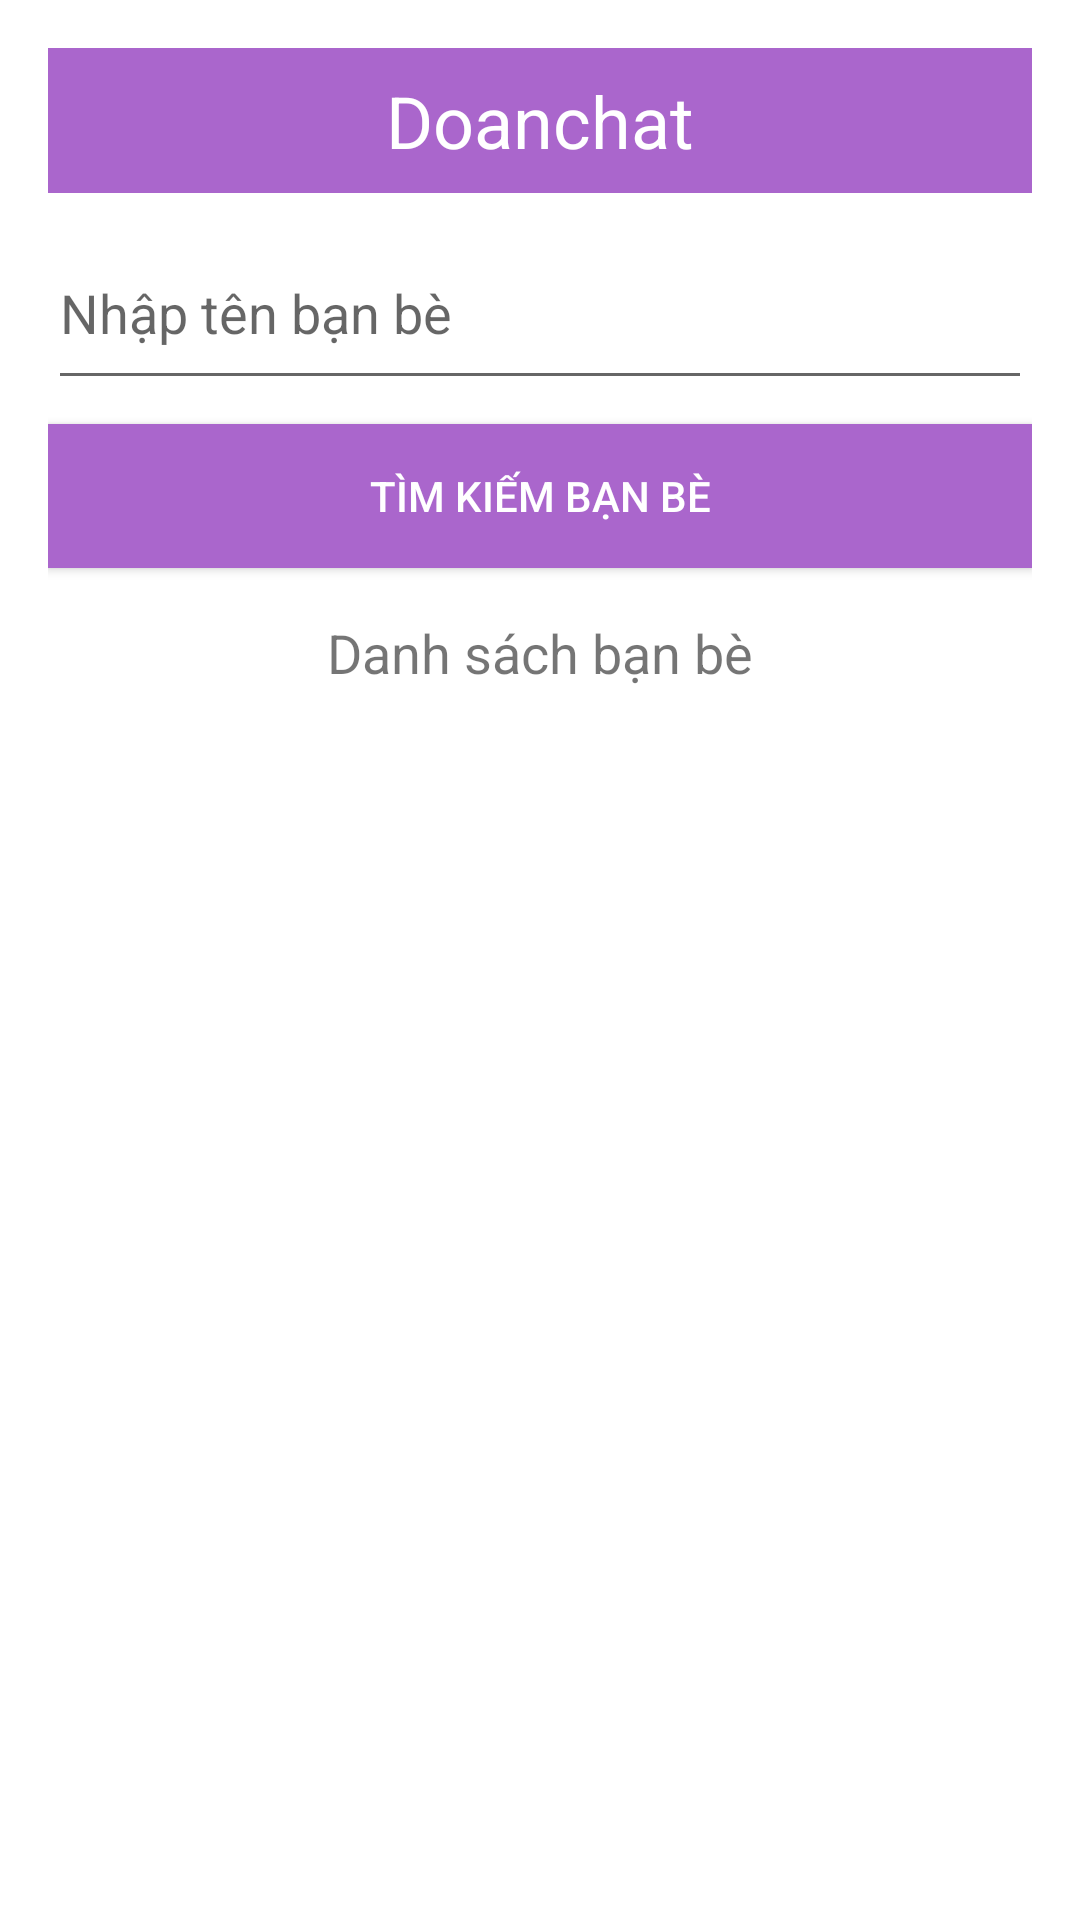

Produce the Android XML layout that renders to this screen, including the resource entries it uses.
<!-- AndroidManifest.xml: application theme Theme.Doanchat -->
<!-- res/layout/activity_friend.xml -->
<?xml version="1.0" encoding="utf-8"?>
<LinearLayout xmlns:android="http://schemas.android.com/apk/res/android"
    android:layout_width="match_parent"
    android:layout_height="match_parent"
    android:orientation="vertical"
    android:padding="16dp">

    <TextView
        android:layout_width="match_parent"
        android:layout_height="wrap_content"
        android:text="Doanchat"
        android:textSize="24sp"
        android:gravity="center"
        android:background="@android:color/holo_purple"
        android:padding="8dp"
        android:textColor="@android:color/white" />

    <EditText
        android:id="@+id/etSearchFriend"
        android:layout_width="match_parent"
        android:layout_height="61dp"
        android:layout_marginTop="8dp"
        android:hint="Nhập tên bạn bè"
        android:inputType="text" />

    <Button
        android:id="@+id/btnSearchFriend"
        android:layout_width="match_parent"
        android:layout_height="wrap_content"
        android:text="Tìm kiếm bạn bè"
        android:layout_marginTop="8dp"
        android:background="@android:color/holo_purple"
        android:textColor="@android:color/white" />

    <TextView
        android:id="@+id/tvNoFriends"
        android:layout_width="wrap_content"
        android:layout_height="wrap_content"
        android:text="Danh sách bạn bè"
        android:layout_gravity="center"
        android:layout_marginTop="16dp"
        android:textSize="18sp" />

    <TextView
        android:id="@+id/tvNoFriendsMessage"
        android:layout_width="wrap_content"
        android:layout_height="wrap_content"
        android:text="Không có bạn bè"
        android:layout_gravity="center"
        android:layout_marginTop="8dp"
        android:visibility="gone" />

    <androidx.recyclerview.widget.RecyclerView
        android:id="@+id/rvFriends"
        android:layout_width="match_parent"
        android:layout_height="0dp"
        android:layout_weight="1"
        android:visibility="gone" />

</LinearLayout>
<!-- resources referenced by this layout -->
<resources>
  <style name="Theme.Doanchat" parent="Theme.MaterialComponents.DayNight.DarkActionBar">
          
          <item name="colorPrimary">@color/purple_500</item>
          <item name="colorPrimaryVariant">@color/purple_700</item>
          <item name="colorOnPrimary">@color/white</item>
          
          <item name="colorSecondary">@color/teal_200</item>
          <item name="colorSecondaryVariant">@color/teal_700</item>
          <item name="colorOnSecondary">@color/black</item>
          
          <item name="android:statusBarColor">?attr/colorPrimaryVariant</item>
          
      </style>
  <!-- not gathered from this repository: default colours our renderer supplied (Android Studio template values) -->
  <color name="purple_500">#FF6200EE</color>
  <color name="purple_700">#FF3700B3</color>
  <color name="teal_200">#FF03DAC5</color>
  <color name="teal_700">#FF018786</color>
  <color name="black">#FF000000</color>
  <color name="white">#FFFFFFFF</color>
</resources>
